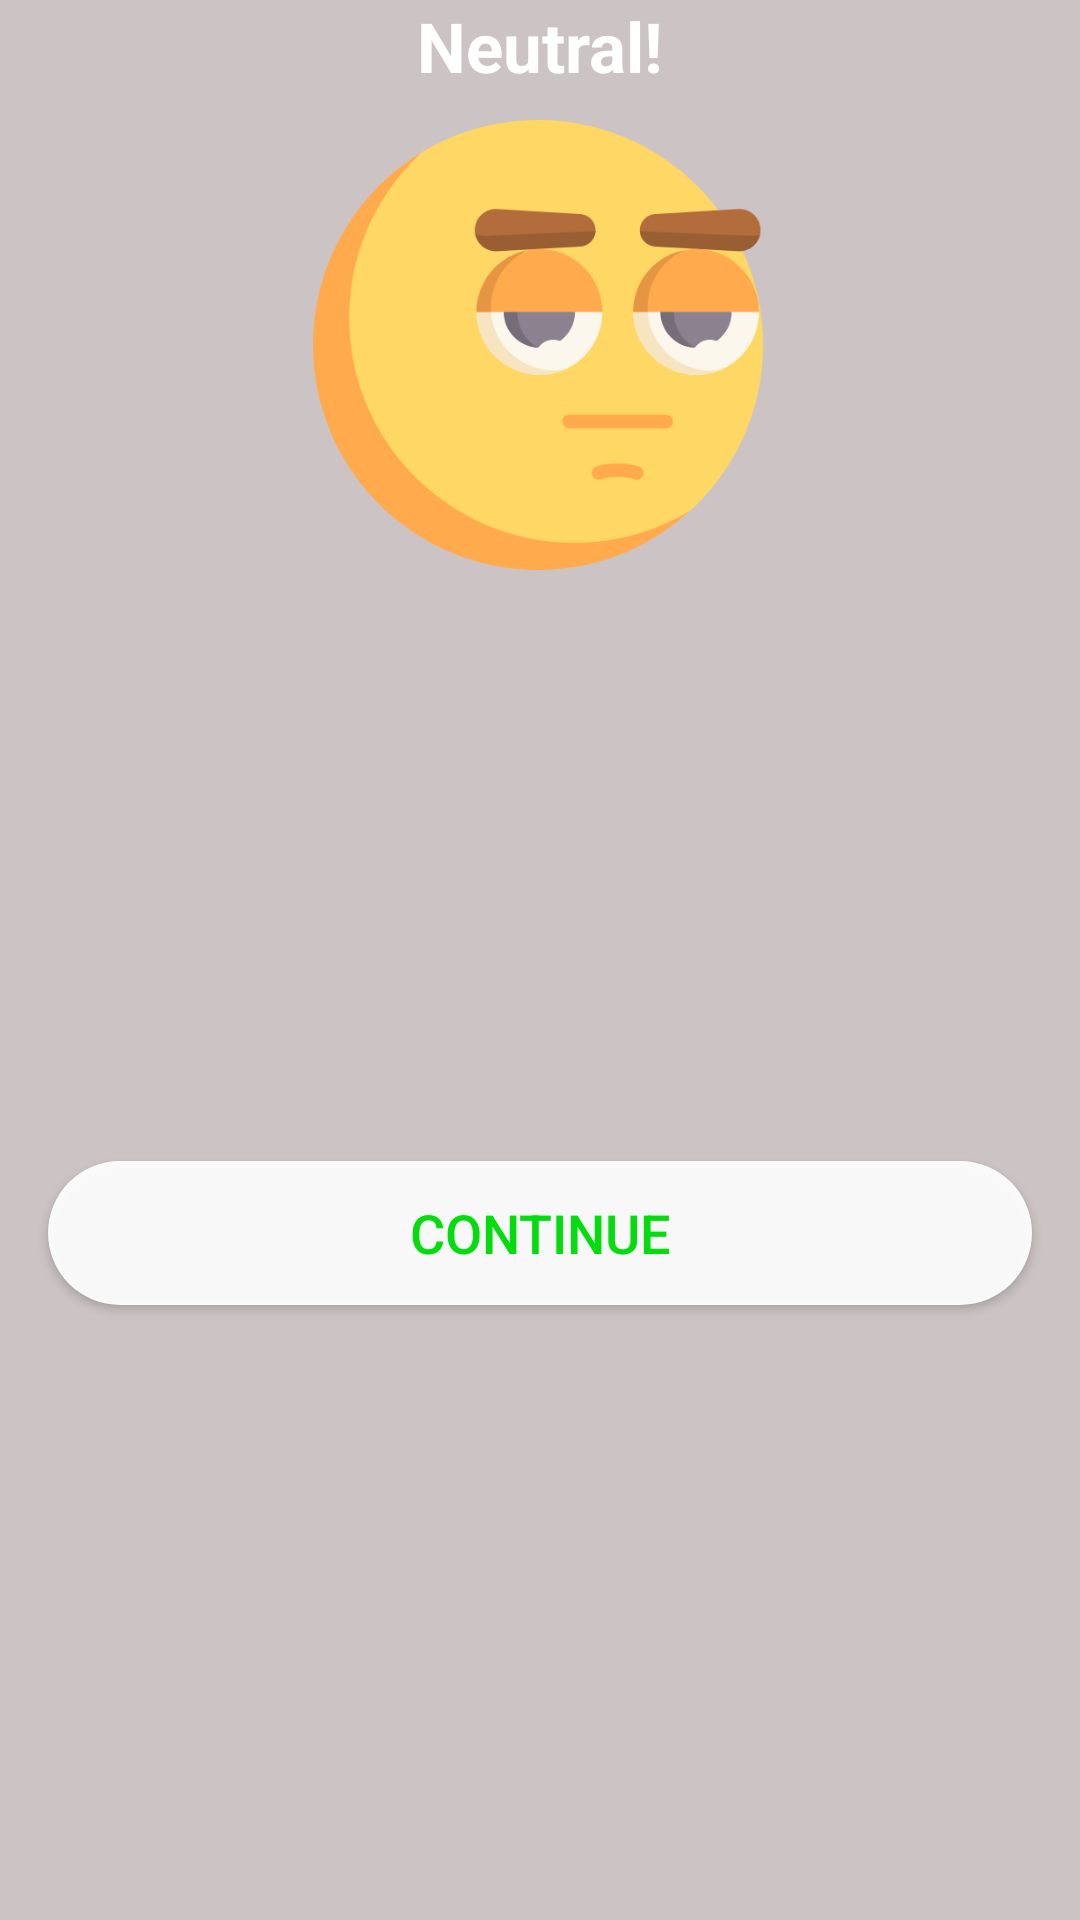

Reconstruct the res/layout file that produces this screen, plus the resources it refers to.
<!-- AndroidManifest.xml: application theme Theme.MoodDetection -->
<!-- res/layout/neutral_layout.xml -->
<?xml version="1.0" encoding="utf-8"?>
<androidx.constraintlayout.widget.ConstraintLayout xmlns:android="http://schemas.android.com/apk/res/android"
    android:layout_width="match_parent"
    android:layout_height="match_parent"
    android:background="#CCC4C4"
    xmlns:app="http://schemas.android.com/apk/res-auto"
    >

    <ImageView
        android:id="@+id/imageView"
        android:layout_width="150dp"
        android:layout_height="150dp"
        android:layout_marginStart="8dp"
        android:layout_marginTop="40dp"
        android:layout_marginEnd="8dp"
        app:layout_constraintEnd_toEndOf="parent"
        app:layout_constraintHorizontal_bias="0.497"
        app:layout_constraintStart_toStartOf="parent"
        app:layout_constraintTop_toTopOf="parent"
        app:srcCompat="@drawable/neutral" />

    <TextView
        android:id="@+id/textView"
        android:layout_width="wrap_content"
        android:layout_height="wrap_content"
        android:text="Neutral!"
        android:textColor="@android:color/white"
        android:textSize="23sp"
        android:textStyle="bold"
        app:layout_constraintEnd_toEndOf="parent"
        app:layout_constraintStart_toStartOf="parent"
        app:layout_constraintTop_toTopOf="parent" />

    <Button
        android:id="@+id/btnDialog"
        android:layout_width="match_parent"
        android:layout_height="wrap_content"
        android:layout_marginStart="16dp"
        android:layout_marginEnd="16dp"
        android:layout_marginBottom="8dp"
        android:background="@drawable/round_button"
        android:text="Continue"
        android:textColor="#04DC0D"
        android:textSize="18sp"
        app:backgroundTint="@android:color/white"
        app:layout_constraintBottom_toBottomOf="parent"
        app:layout_constraintEnd_toEndOf="parent"
        app:layout_constraintStart_toStartOf="parent"
        app:layout_constraintTop_toBottomOf="@+id/imageView" />


</androidx.constraintlayout.widget.ConstraintLayout>
<!-- resources referenced by this layout -->
<resources>
  <!-- drawable neutral: png bitmap (drawable, 28798 bytes) -->
  <!-- drawable round_button (drawable) -->
  <?xml version="1.0" encoding="utf-8"?>
  <shape xmlns:android="http://schemas.android.com/apk/res/android"
      android:shape="rectangle" >
      <solid android:color="#eeffffff" />
      <corners
          android:radius="50dp"
          />
  </shape>
  <style name="Theme.MoodDetection" parent="Theme.MaterialComponents.DayNight.DarkActionBar">
          
          <item name="colorPrimary">@color/purple_500</item>
          <item name="colorPrimaryVariant">@color/purple_700</item>
          <item name="colorOnPrimary">@color/white</item>
          
          <item name="colorSecondary">@color/teal_200</item>
          <item name="colorSecondaryVariant">@color/teal_700</item>
          <item name="colorOnSecondary">@color/black</item>
          
          <item name="android:statusBarColor">?attr/colorPrimaryVariant</item>
          
      </style>
  <!-- not gathered from this repository: default colours our renderer supplied (Android Studio template values) -->
  <color name="purple_500">#FF6200EE</color>
  <color name="purple_700">#FF3700B3</color>
  <color name="teal_200">#FF03DAC5</color>
  <color name="teal_700">#FF018786</color>
  <color name="black">#FF000000</color>
  <color name="white">#FFFFFFFF</color>
</resources>
